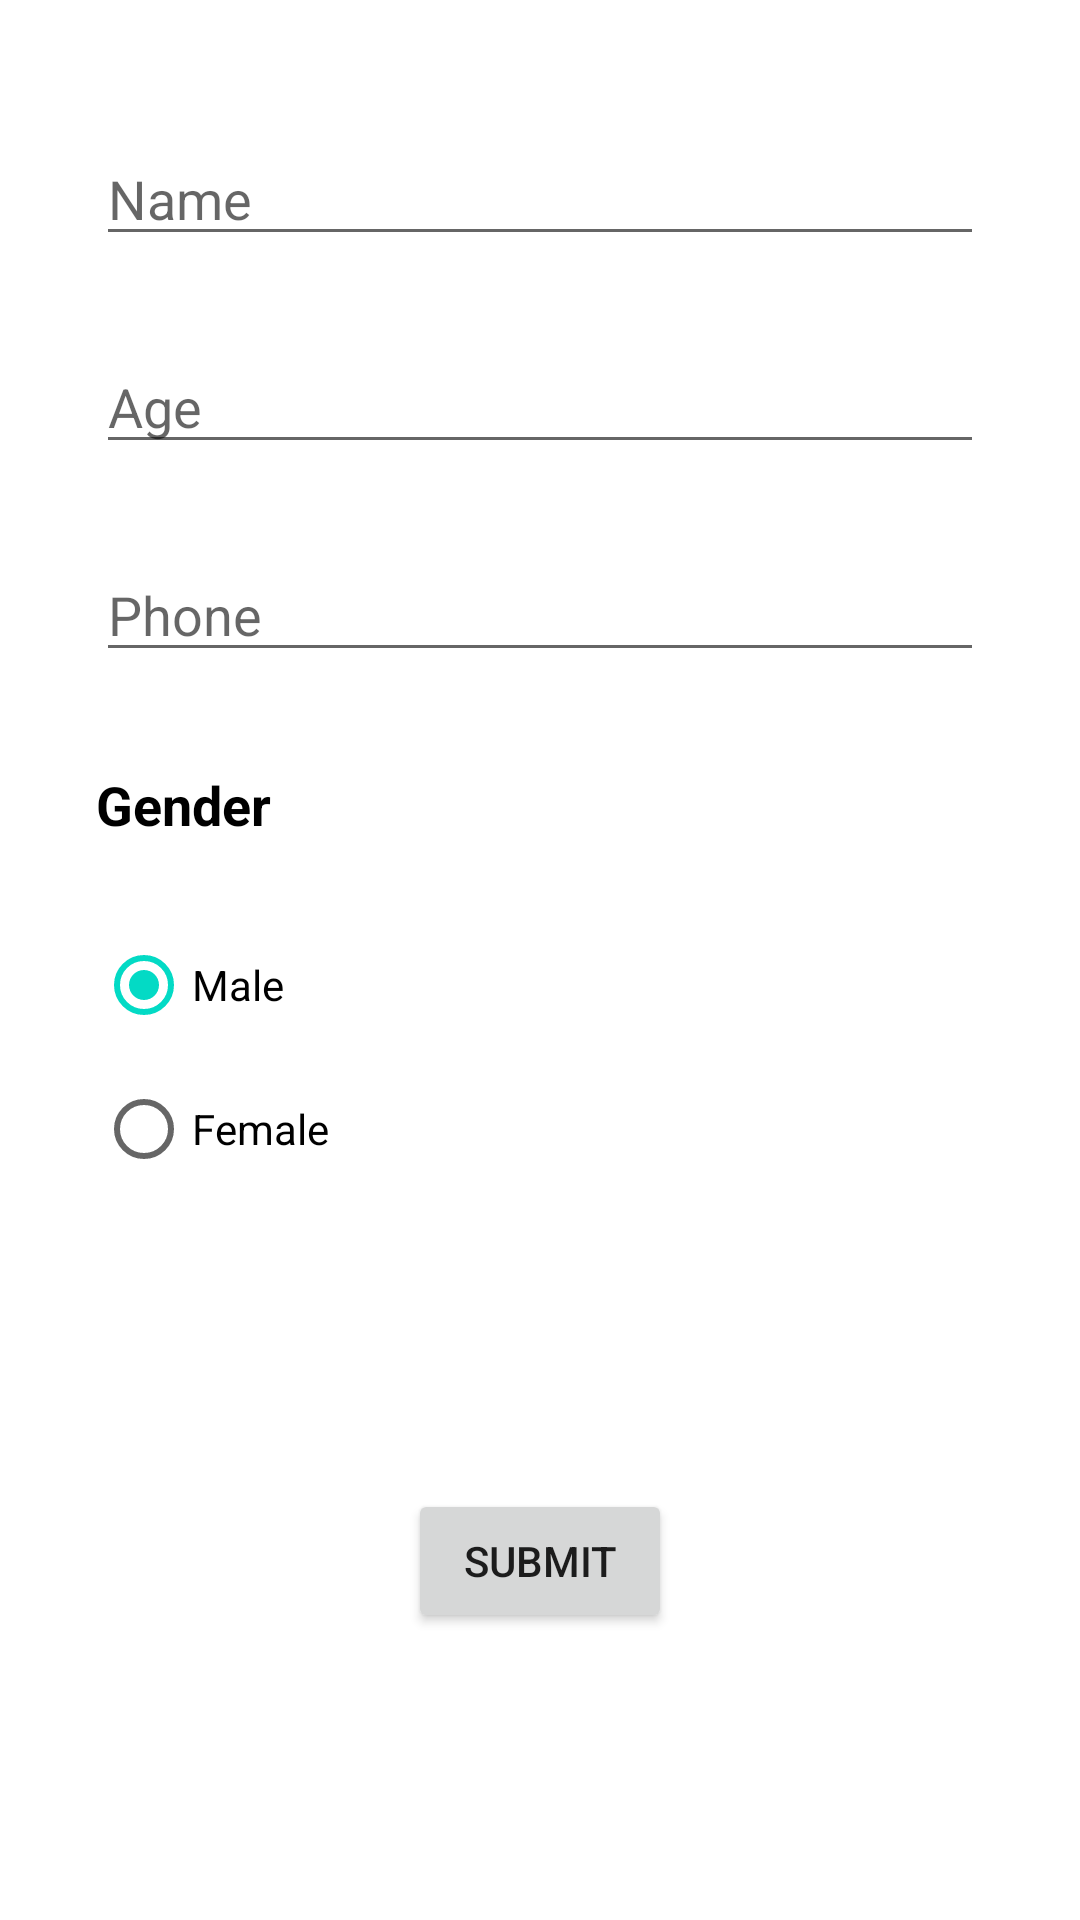

Android layout source for this screen:
<!-- AndroidManifest.xml: application theme Theme.Mediship -->
<!-- res/layout/activity_details.xml -->
<?xml version="1.0" encoding="utf-8"?>
<androidx.constraintlayout.widget.ConstraintLayout xmlns:android="http://schemas.android.com/apk/res/android"
    xmlns:app="http://schemas.android.com/apk/res-auto"
    xmlns:tools="http://schemas.android.com/tools"
    android:layout_width="match_parent"
    android:layout_height="match_parent"
    tools:context=".DetailsActivity">

    <EditText
        android:id="@+id/nameEditText"
        android:layout_width="0dp"
        android:layout_height="wrap_content"
        android:layout_marginStart="32dp"
        android:layout_marginTop="24dp"
        android:layout_marginEnd="32dp"
        android:ems="10"
        android:hint="Name"
        android:inputType="textPersonName"
        app:layout_constraintEnd_toEndOf="parent"
        app:layout_constraintStart_toStartOf="parent"
        app:layout_constraintTop_toBottomOf="@+id/detailsProgress" />

    <EditText
        android:id="@+id/ageEditText"
        android:layout_width="0dp"
        android:layout_height="wrap_content"
        android:layout_marginStart="32dp"
        android:layout_marginTop="28dp"
        android:layout_marginEnd="32dp"
        android:ems="10"
        android:hint="Age"
        android:inputType="numberSigned"
        app:layout_constraintEnd_toEndOf="parent"
        app:layout_constraintStart_toStartOf="parent"
        app:layout_constraintTop_toBottomOf="@+id/nameEditText" />

    <EditText
        android:id="@+id/phoneEditText"
        android:layout_width="0dp"
        android:layout_height="wrap_content"
        android:layout_marginStart="32dp"
        android:layout_marginTop="28dp"
        android:layout_marginEnd="32dp"
        android:ems="10"
        android:hint="Phone"
        android:inputType="phone"
        app:layout_constraintEnd_toEndOf="parent"
        app:layout_constraintStart_toStartOf="parent"
        app:layout_constraintTop_toBottomOf="@+id/ageEditText" />

    <RadioGroup
        android:id="@+id/genderRadio"
        android:layout_width="wrap_content"
        android:layout_height="wrap_content"
        android:layout_marginStart="32dp"
        android:layout_marginTop="24dp"
        app:layout_constraintStart_toStartOf="parent"
        app:layout_constraintTop_toBottomOf="@+id/textView">

        <RadioButton
            android:id="@+id/maleRadio"
            android:layout_width="match_parent"
            android:layout_height="wrap_content"
            android:checked="true"
            android:text="Male" />

        <RadioButton
            android:id="@+id/femaleRadio"
            android:layout_width="match_parent"
            android:layout_height="wrap_content"
            android:text="Female" />
    </RadioGroup>

    <TextView
        android:id="@+id/textView"
        android:layout_width="wrap_content"
        android:layout_height="wrap_content"
        android:layout_marginStart="32dp"
        android:layout_marginTop="32dp"
        android:text="Gender"
        android:textColor="#000000"
        android:textSize="18sp"
        android:textStyle="bold"
        app:layout_constraintStart_toStartOf="parent"
        app:layout_constraintTop_toBottomOf="@+id/phoneEditText" />

    <Button
        android:id="@+id/submitBtn"
        android:layout_width="wrap_content"
        android:layout_height="wrap_content"
        android:text="Submit"
        app:layout_constraintBottom_toBottomOf="parent"
        app:layout_constraintEnd_toEndOf="parent"
        app:layout_constraintStart_toStartOf="parent"
        app:layout_constraintTop_toBottomOf="@+id/genderRadio" />

    <ProgressBar
        android:id="@+id/detailsProgress"
        style="?android:attr/progressBarStyleHorizontal"
        android:layout_width="0dp"
        android:layout_height="wrap_content"
        android:layout_marginTop="4dp"
        android:indeterminate="true"
        android:visibility="invisible"
        app:layout_constraintEnd_toEndOf="parent"
        app:layout_constraintStart_toStartOf="parent"
        app:layout_constraintTop_toTopOf="parent" />

</androidx.constraintlayout.widget.ConstraintLayout>
<!-- resources referenced by this layout -->
<resources>
  <style name="Theme.Mediship" parent="Theme.MaterialComponents.DayNight.DarkActionBar">
          
          <item name="colorPrimary">@color/purple_500</item>
          <item name="colorPrimaryVariant">@color/purple_700</item>
          <item name="colorOnPrimary">@color/white</item>
          
          <item name="colorSecondary">@color/teal_200</item>
          <item name="colorSecondaryVariant">@color/teal_700</item>
          <item name="colorOnSecondary">@color/black</item>
          
          <item name="android:statusBarColor" tools:targetApi="l">?attr/colorPrimaryVariant</item>
          
      </style>
  <color name="purple_500">#FF6200EE</color>
  <color name="purple_700">#FF3700B3</color>
  <color name="white">#FFFFFFFF</color>
  <color name="teal_200">#FF03DAC5</color>
  <color name="teal_700">#FF018786</color>
  <color name="black">#FF000000</color>
</resources>
